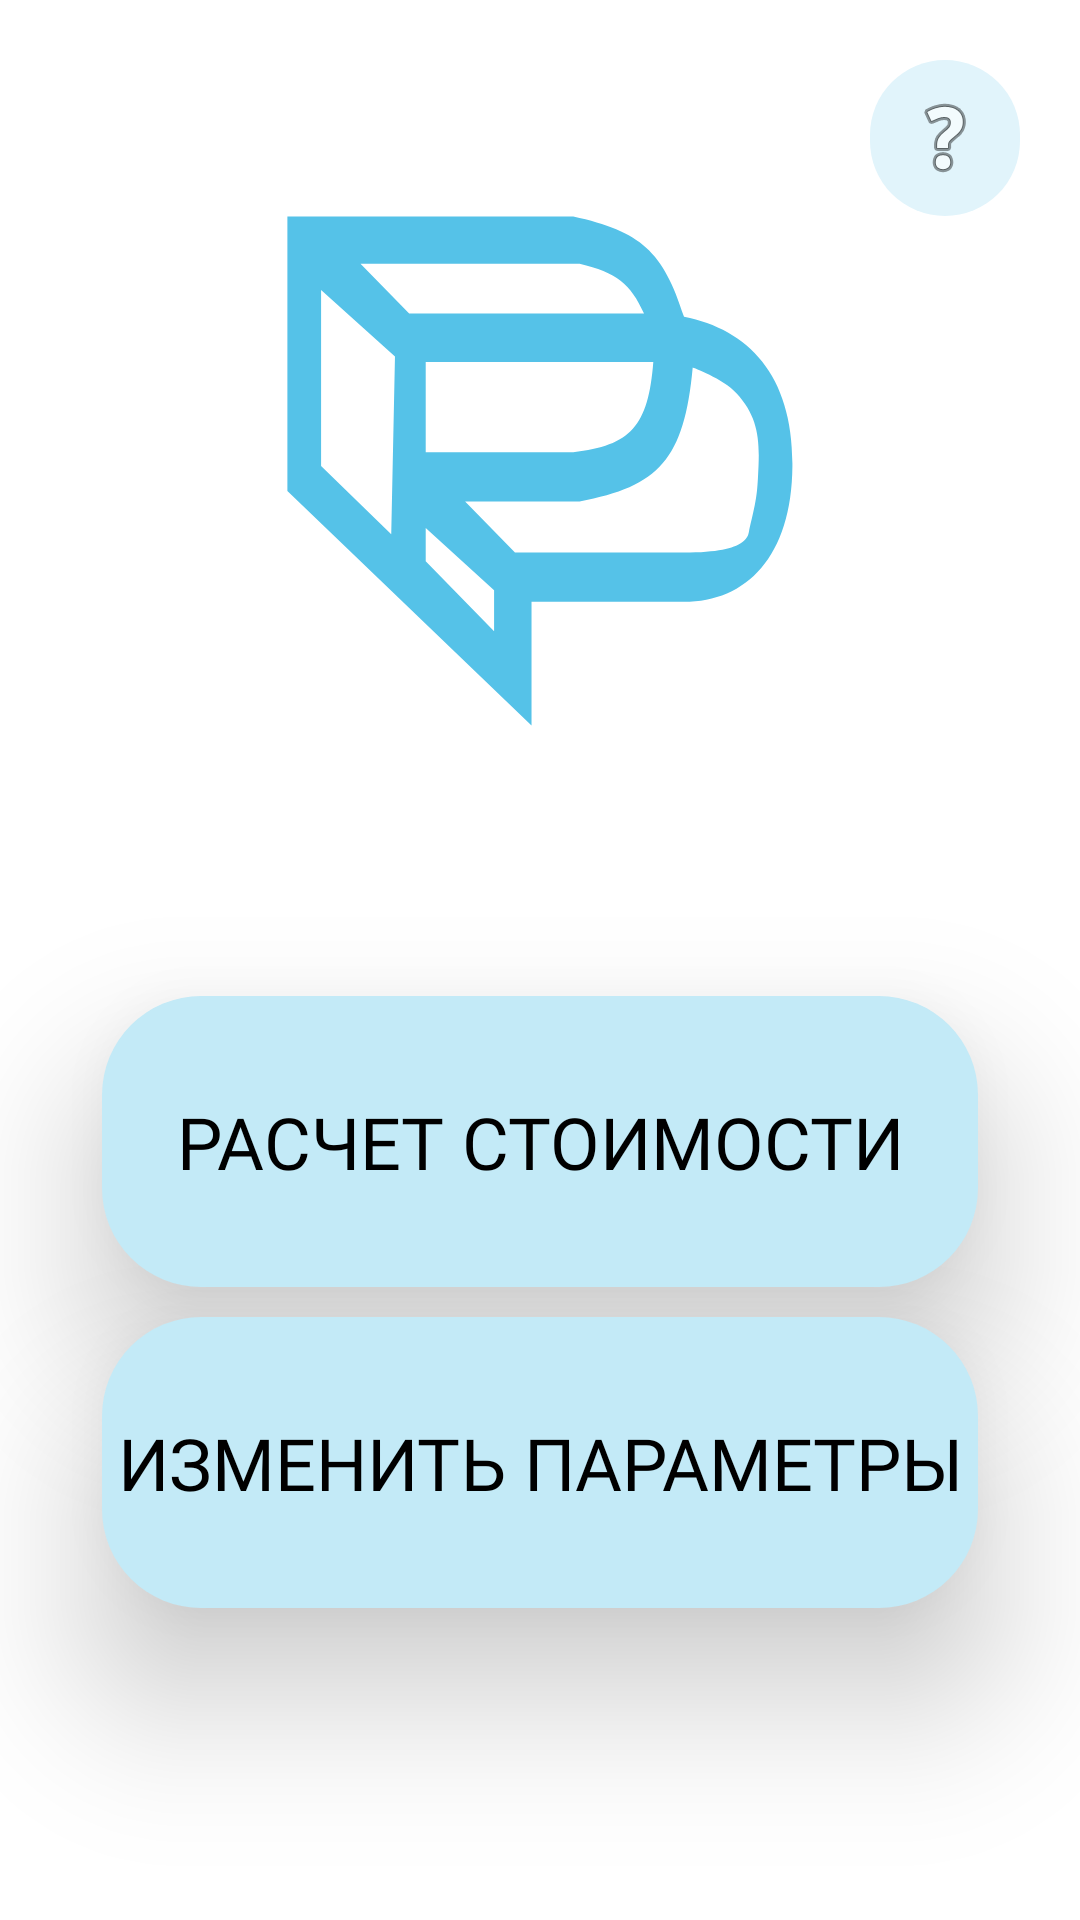

Layout XML and referenced resources for this Android screen:
<!-- AndroidManifest.xml: application theme Theme.RanteksCalc -->
<!-- res/layout/activity_main_menu.xml -->
<?xml version="1.0" encoding="utf-8"?>
<androidx.constraintlayout.widget.ConstraintLayout xmlns:android="http://schemas.android.com/apk/res/android"
    xmlns:app="http://schemas.android.com/apk/res-auto"
    xmlns:tools="http://schemas.android.com/tools"
    android:layout_width="match_parent"
    android:layout_height="match_parent"
    android:orientation="horizontal"
    tools:context=".MainMenu">


    <LinearLayout
        android:id="@+id/linearLayout18"
        android:layout_width="match_parent"
        android:layout_height="match_parent"
        android:orientation="vertical">


        <ImageButton
            android:id="@+id/btnHelp"
            android:layout_width="50sp"
            android:layout_height="wrap_content"
            android:layout_gravity="end"
            android:layout_marginTop="20sp"
            android:layout_marginEnd="20sp"
            android:background="@drawable/shape_input_field"
            android:contentDescription="help"
            android:padding="10sp"
            app:srcCompat="@android:drawable/ic_menu_help"
            tools:ignore="HardcodedText" />

        <ImageView
            android:id="@+id/imageView2"
            android:layout_width="match_parent"
            android:layout_height="170dp"
            android:background="@android:color/transparent"
            android:contentDescription="@string/app_name"
            app:srcCompat="@drawable/ic_logo_fav_temp" />

        <LinearLayout
            android:layout_width="wrap_content"
            android:layout_height="wrap_content"
            android:layout_gravity="center"
            android:layout_marginTop="90dp"
            android:background="@drawable/shape_button_background"
            android:elevation="30sp"
            android:orientation="vertical">


            <Button

                android:id="@+id/btnCalculate"
                style="@style/VariantText"
                android:layout_width="292dp"
                android:layout_height="97dp"
                android:layout_gravity="center"
                android:background="@android:color/transparent"
                android:onClick="btnCalculatePage"
                android:text="@string/Calculate"
                tools:ignore="OnClick" />


        </LinearLayout>


        <LinearLayout
            android:layout_width="wrap_content"
            android:layout_height="wrap_content"
            android:layout_gravity="center"
            android:layout_marginTop="10dp"
            android:background="@drawable/shape_button_background"
            android:elevation="30sp"
            android:orientation="vertical">

            <Button
                android:id="@+id/btnSettings"
                style="@style/VariantText"
                android:layout_width="292dp"
                android:layout_height="97dp"
                android:layout_gravity="center"
                android:background="@android:color/transparent"
                android:onClick="btnSettingsPage"
                android:text="@string/SettingsHead"
                tools:ignore="OnClick" />

        </LinearLayout>

        <Button
            android:id="@+id/btnChangeLog"
            style="@style/BaseText"
            android:layout_width="wrap_content"
            android:layout_height="wrap_content"
            android:layout_gravity="center"

            android:layout_marginTop="150dp"
            android:background="@android:color/transparent"
            android:gravity="bottom"
            android:text="@string/Version" />

    </LinearLayout>


</androidx.constraintlayout.widget.ConstraintLayout>
<!-- resources referenced by this layout -->
<resources>
  <!-- drawable ic_logo_fav_temp (drawable) -->
  <vector xmlns:android="http://schemas.android.com/apk/res/android" android:height="170.44781dp" android:viewportHeight="1295" android:viewportWidth="1284" android:width="169dp">
        
      <path android:fillColor="@color/WhiteModeLogo" android:fillType="evenOdd" android:pathData="M1,1V698.5L620.5,1293.5V979.5H1007.5C1165.5,979.5 1280.8,864.9 1282.5,634.5C1284.2,404.1 1171,288.5 1007.5,256C954.6,89.3 898.3,39 726.5,1H1ZM86.5,634.5V188L274,356.5L264.5,808L86.5,634.5ZM310,247.5L186.5,121H742.5C836.3,143.4 871.8,171.4 906,247.5H310ZM352,600V371H929.5C916.9,533.7 872.1,583.4 726.5,600H352ZM352,876.5V792L525.5,950V1054.5L352,876.5ZM578.5,854.5L452,725H742.5C943.9,687.4 1007.9,618.4 1029.5,385C1029.5,385 1106.4,413.1 1140.5,450C1191.6,505.3 1199.8,559.3 1196.5,634.5C1193.6,700.3 1193.5,712 1173.5,794C1169.9,808.8 1179,854.5 1007.5,854.5C836,854.5 578.5,854.5 578.5,854.5Z"/>
        
  
  </vector>
  <!-- drawable shape_button_background (drawable) -->
  <?xml version="1.0" encoding="utf-8"?>
  <shape xmlns:android="http://schemas.android.com/apk/res/android">
  
      <solid android:color="@color/WhiteModeElement"/>
      <corners android:radius="33dp"/>
  </shape>
  <!-- drawable shape_input_field (drawable) -->
  <?xml version="1.0" encoding="utf-8"?>
  <shape xmlns:android="http://schemas.android.com/apk/res/android">
  
      <solid android:color="@color/WhiteModeInput"/>
      <corners android:radius="33dp"/>
  
  </shape>
  <string name="Calculate" translatable="true">Расчет стоимости</string>
  <string name="SettingsHead" translatable="true">Изменить параметры</string>
  <string name="Version">1.1.2</string>
  <string name="app_name" translatable="true">RanteksCalc</string>
  <style name="BaseText" parent="TextAppearance.AppCompat">
          <item name="android:fontFamily">@font/nunito_bold</item>
          <item name="android:textSize">20sp</item>
      </style>
  <style name="VariantText" parent="TextAppearance.AppCompat">
          <item name="android:fontFamily">@font/nunito_bold</item>
          <item name="android:textSize">24sp</item>
      </style>
  <style name="Theme.RanteksCalc" parent="Base.Theme.RanteksCalc" />
  <color name="WhiteModeLogo">#55C2E8</color>
  <color name="WhiteModeElement">#C3EAF7</color>
  <color name="WhiteModeInput">#E1F4FB</color>
  <style name="Base.Theme.RanteksCalc" parent="Theme.Material3.DayNight.NoActionBar">
          
          
  
  
          <item name="android:textColor">@color/BlackText</item>
          <item name="android:textColorPrimary">@color/BlackText</item>
          <item name="android:windowBackground">@color/white</item>
          <item name="android:navigationBarColor">@android:color/transparent</item>
          <item name="colorPrimaryDark">@color/white</item>
      </style>
  <color name="BlackText">#000000</color>
  <color name="white">#FFFFFFFF</color>
</resources>
